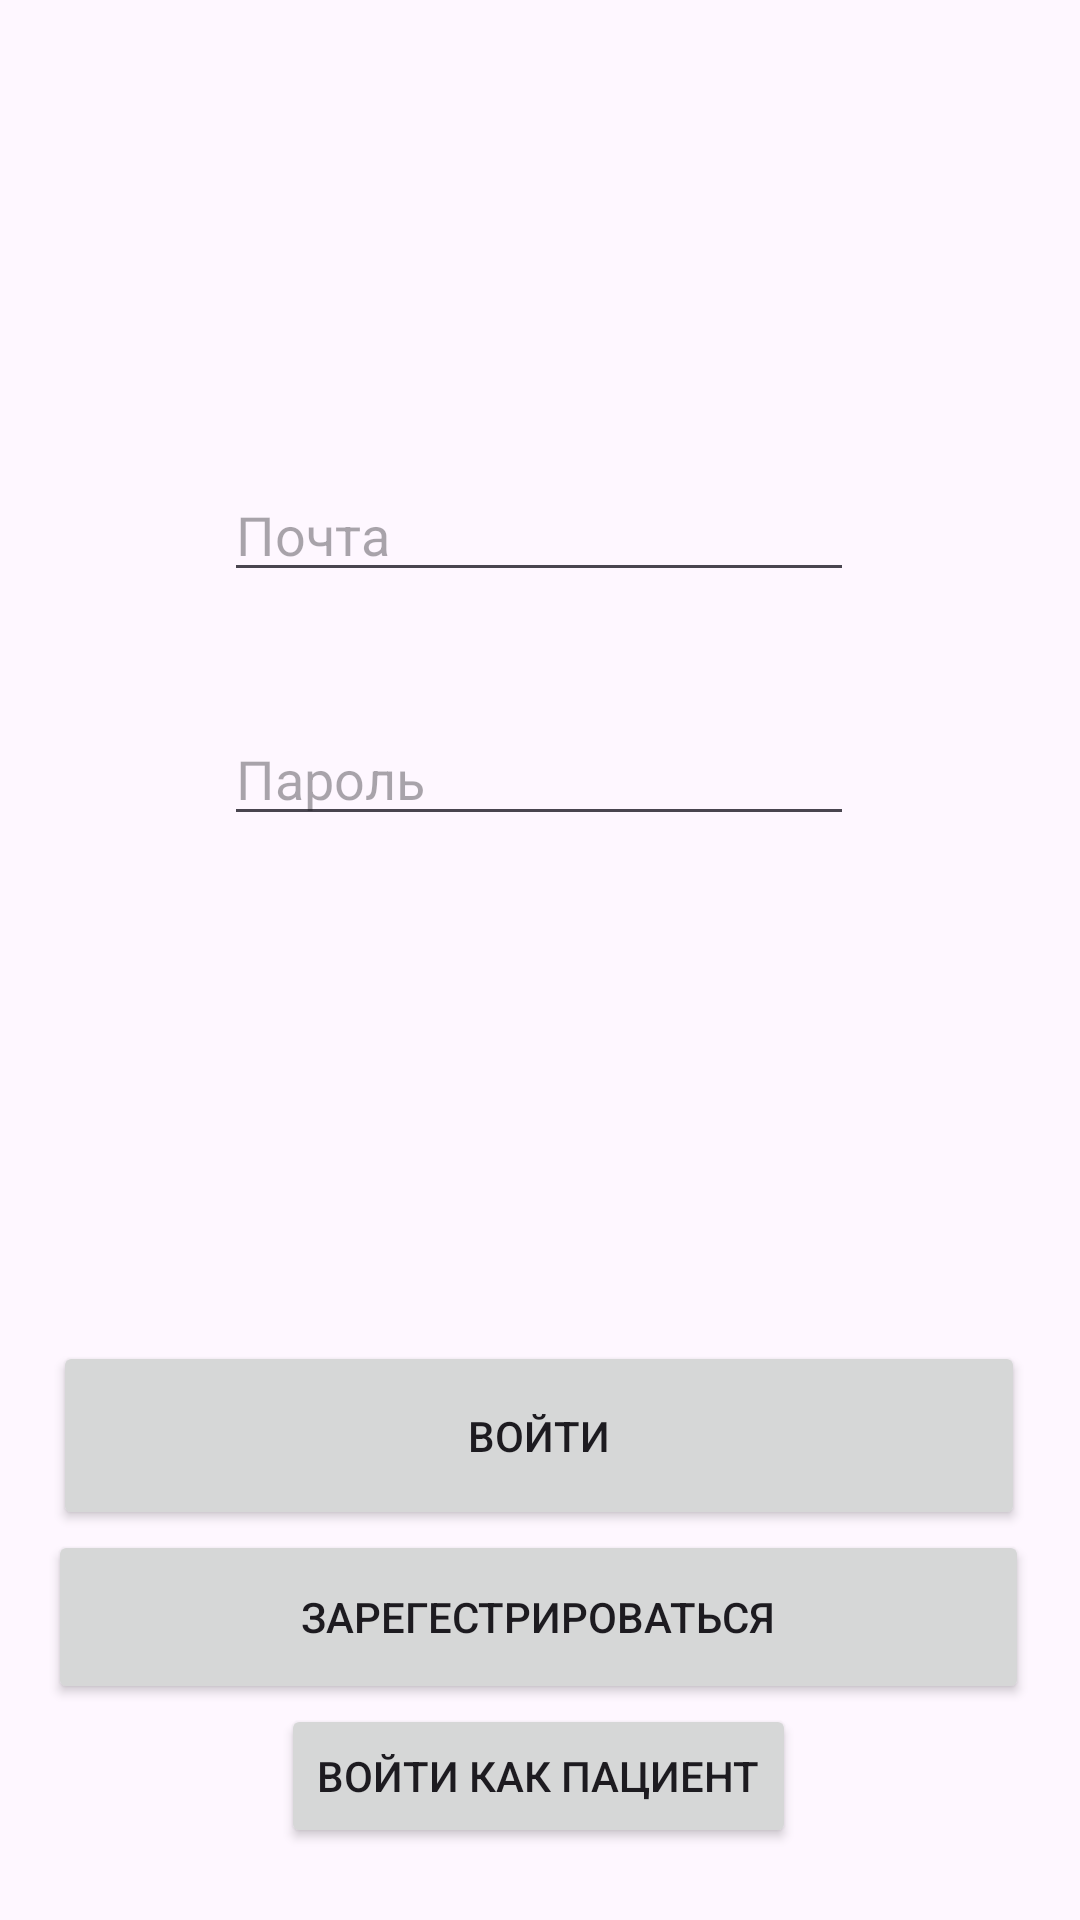

Reconstruct the res/layout file that produces this screen, plus the resources it refers to.
<!-- AndroidManifest.xml: application theme Theme.Polyclynic_kot -->
<!-- res/layout/doctor_start.xml -->
<?xml version="1.0" encoding="utf-8"?>
<androidx.constraintlayout.widget.ConstraintLayout xmlns:android="http://schemas.android.com/apk/res/android"
    xmlns:app="http://schemas.android.com/apk/res-auto"
    xmlns:tools="http://schemas.android.com/tools"
    android:layout_width="match_parent"
    android:layout_height="match_parent">

    <LinearLayout
        android:layout_width="wrap_content"
        android:layout_height="wrap_content"
        tools:ignore="MissingConstraints">

        <ImageView
            android:id="@+id/imageView"
            android:layout_width="match_parent"
            android:layout_height="wrap_content"
            app:srcCompat="@drawable/ic_back"
            android:layout_marginTop="10dp"
            android:minHeight="40dp"
            android:minWidth="40dp"/>
    </LinearLayout>

    <Button
        android:id="@+id/LogInAsPat"
        android:layout_width="wrap_content"
        android:layout_height="wrap_content"
        android:layout_marginBottom="24dp"
        android:text="@string/log_in_as_patient"
        app:layout_constraintBottom_toBottomOf="parent"
        app:layout_constraintEnd_toEndOf="parent"
        app:layout_constraintHorizontal_bias="0.498"
        app:layout_constraintStart_toStartOf="parent" />

    <Button
        android:id="@+id/RegisterDoc"
        android:layout_width="327dp"
        android:layout_height="58dp"
        android:text="@string/register"
        app:layout_constraintBottom_toTopOf="@+id/LogInAsPat"
        app:layout_constraintEnd_toEndOf="@+id/LogInAsPat"
        app:layout_constraintStart_toStartOf="@+id/LogInAsPat"
        tools:layout_editor_absoluteX="26dp"
        tools:layout_editor_absoluteY="345dp" />

    <Button
        android:id="@+id/LogInDoc"
        android:layout_width="324dp"
        android:layout_height="63dp"
        android:text="@string/log_in"
        app:layout_constraintBottom_toTopOf="@+id/RegisterDoc"
        app:layout_constraintEnd_toEndOf="@+id/RegisterDoc"
        app:layout_constraintStart_toStartOf="@+id/RegisterDoc"
        tools:layout_editor_absoluteX="71dp"
        tools:layout_editor_absoluteY="365dp" />

    <EditText
        android:id="@+id/etEmailDoc"
        android:layout_width="wrap_content"
        android:layout_height="wrap_content"
        android:layout_marginTop="156dp"
        android:ems="10"
        android:hint="@string/email"
        android:inputType="textEmailAddress"
        app:layout_constraintEnd_toEndOf="parent"
        app:layout_constraintHorizontal_bias="0.497"
        app:layout_constraintStart_toStartOf="parent"
        app:layout_constraintTop_toTopOf="parent" />

    <EditText
        android:id="@+id/etPasswordDoc"
        android:layout_width="wrap_content"
        android:layout_height="wrap_content"
        android:layout_marginTop="40dp"
        android:ems="10"
        android:hint="@string/password"
        android:inputType="textPassword"
        app:layout_constraintEnd_toEndOf="@+id/etEmailDoc"
        app:layout_constraintHorizontal_bias="0.0"
        app:layout_constraintStart_toStartOf="@+id/etEmailDoc"
        app:layout_constraintTop_toBottomOf="@+id/etEmailDoc" />

</androidx.constraintlayout.widget.ConstraintLayout>
<!-- resources referenced by this layout -->
<resources>
  <string name="email">Почта</string>
  <string name="log_in">Войти</string>
  <string name="log_in_as_patient">Войти как пациент</string>
  <string name="password">Пароль</string>
  <string name="register">Зарегестрироваться</string>
  <style name="Theme.Polyclynic_kot" parent="Base.Theme.Polyclynic_kot" />
  <style name="Base.Theme.Polyclynic_kot" parent="Theme.Material3.DayNight.NoActionBar">
          
          
      </style>
</resources>
